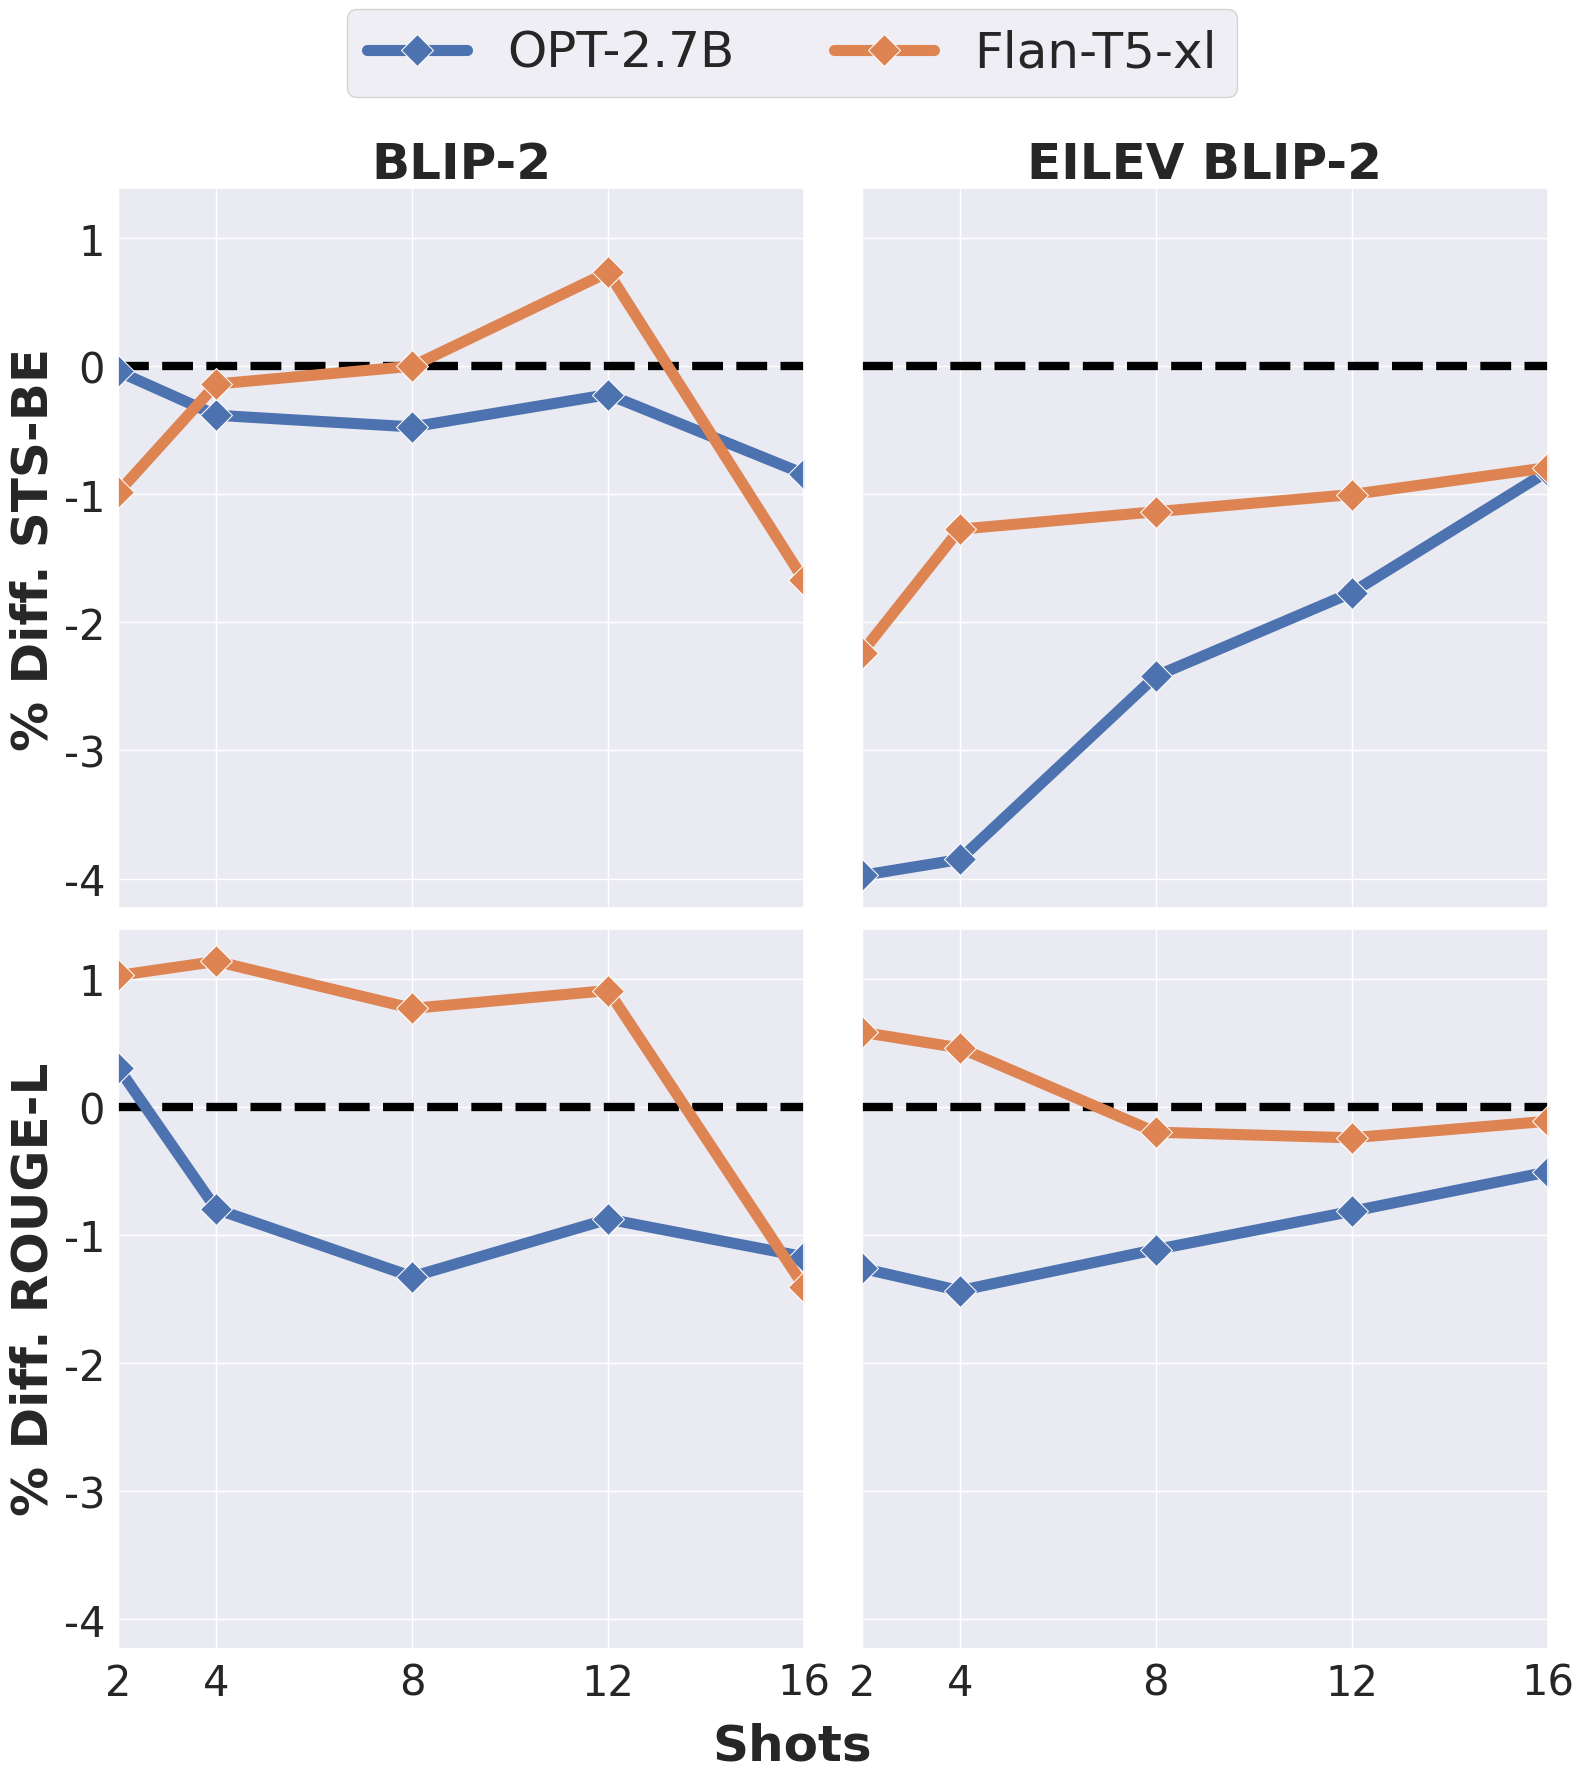

Reproduce this figure in Python.
%matplotlib inline
import matplotlib.pyplot as plt
import seaborn as sns

shots = [2, 4, 8, 12, 16]
metrics = ["STS-BE", "ROUGE-L"]


def calc_percent_diff(new, ref):
    return (new - ref) / ref * 100


def draw_graphs(variants, metrics, fig_name):
    sns.set(style="darkgrid")
    plt.rcParams["font.family"] = "Caladea"
    fig, axs = plt.subplots(
        len(metrics),
        len(variants),
        figsize=(8 * len(variants), 8 * len(metrics)),
        sharex=True,
        sharey=True,
    )

    # Iterate through each model to create a subplot
    for i, metric in enumerate(metrics):
        for j, (variant_name, variant_data) in enumerate(variants.items()):
            ax = axs[i][j]
            ax.tick_params(axis="both", which="major", labelsize=30)
            ax.axhline(0, color="black", linewidth=6, linestyle="--")
            if i == 0:
                ax.set_title(variant_name, fontsize=36, fontweight="bold")
            for model_name, data in variant_data.items():
                sns.lineplot(
                    x=data["meta"]["shots"],
                    y=data[metric][: len(data["meta"]["shots"])],
                    ax=ax,
                    label=f"{model_name}",
                    linestyle=data["meta"]["linestyle"],
                    linewidth=8,
                    marker="D",
                    markersize=16,
                )
            if j == 0:
                ax.set_ylabel(f"% Diff. {metric}", fontsize=36, fontweight="bold")
            ax.set_xticks(data["meta"]["shots"])
            ax.set_xlim(min(data["meta"]["shots"]), max(shots))
            ax.grid(True)
            ax.get_legend().remove()

    handles, labels = ax.get_legend_handles_labels()
    fig.legend(
        handles,
        labels,
        loc="lower center",
        bbox_to_anchor=(0.5, 1),
        fontsize=36,
        ncols=2,
    )
    fig.text(0.5, 0.0, "Shots", ha="center", va="top", fontsize=36, fontweight="bold")

    # Adjust layout to prevent overlap
    plt.tight_layout()
    # bbox_inches="tight" ensures that all the visible content
    # is saved into the pdf file.
    plt.savefig(fig_name, bbox_inches="tight")
    plt.show()


import numpy as np

shuffled_blip_2_opt_27b = {
    "STS-CE": np.array([0.4004, 0.429, 0.4535, 0.4438, 0.3765]),
    "STS-BE": np.array([0.486, 0.5202, 0.546, 0.541, 0.4715]),
    # 'BERTScore-F1': np.array([-0.8172, 0.3585, 0.5949, 0.5467, -0.3248]),
    "ROUGE-L": np.array([0.4626, 0.4966, 0.5135, 0.4975, 0.4221]),
    "BLEU": np.array([0.1607, 0.1738, 0.1819, 0.1695, 0.1141]),
}
blip_2_opt_27b = {
    "STS-CE": np.array([0.4012, 0.432, 0.4575, 0.4469, 0.3809]),
    "STS-BE": np.array([0.4862, 0.5222, 0.5486, 0.5422, 0.4755]),
    # 'BERTScore-F1': np.array([-0.9048, 0.3596, 0.5919, 0.5613, -0.315]),
    "ROUGE-L": np.array([0.4612, 0.5006, 0.5204, 0.5019, 0.4271]),
    "BLEU": np.array([0.1639, 0.1828, 0.1926, 0.1766, 0.1203]),
}

shuffled_blip_2_flan_t5_xl = {
    "STS-CE": np.array([0.4303, 0.4506, 0.4723, 0.4825, 0.489]),
    "STS-BE": np.array([0.4829, 0.5013, 0.5315, 0.549, 0.5586]),
    # 'BERTScore-F1': np.array([0.5803, 0.5819, 0.5787, 0.5745, 0.5724]),
    "ROUGE-L": np.array([0.4335, 0.4453, 0.472, 0.489, 0.4985]),
    "BLEU": np.array([0.123, 0.1309, 0.1644, 0.1874, 0.1966]),
}
blip_2_flan_t5_xl = {
    "STS-CE": np.array([0.4371, 0.4532, 0.476, 0.4812, 0.5006]),
    "STS-BE": np.array([0.4877, 0.502, 0.5315, 0.545, 0.5681]),
    # 'BERTScore-F1': np.array([0.5802, 0.5833, 0.5829, 0.5792, 0.5765]),
    "ROUGE-L": np.array([0.4291, 0.4403, 0.4684, 0.4846, 0.5056]),
    "BLEU": np.array([0.1188, 0.1258, 0.1609, 0.1771, 0.2052]),
}

shuffled_eilev_blip_2_opt_27b = {
    "STS-CE": np.array([0.46, 0.5263, 0.5916, 0.6178, 0.6294]),
    "STS-BE": np.array([0.5483, 0.6042, 0.6572, 0.6776, 0.6879]),
    # 'BERTScore-F1': np.array([0.6377, 0.6442, 0.6531, 0.6538, 0.6529]),
    "ROUGE-L": np.array([0.5328, 0.5702, 0.6034, 0.6198, 0.6264]),
    "BLEU": np.array([0.2012, 0.24, 0.2689, 0.2904, 0.301]),
}
eilev_blip_2_opt_27b = {
    "STS-CE": np.array([0.4897, 0.5569, 0.612, 0.6312, 0.6363]),
    "STS-BE": np.array([0.571, 0.6284, 0.6735, 0.6898, 0.6936]),
    # 'BERTScore-F1': np.array([0.6399, 0.6463, 0.6543, 0.6539, 0.6529]),
    "ROUGE-L": np.array([0.5396, 0.5785, 0.6102, 0.6249, 0.6296]),
    "BLEU": np.array([0.2015, 0.2443, 0.2741, 0.2968, 0.3049]),
}

shuffled_eilev_blip_2_flan_t5_xl = {
    "STS-CE": np.array([0.4978, 0.5404, 0.598, 0.6188, 0.6272]),
    "STS-BE": np.array([0.5682, 0.6052, 0.6613, 0.6817, 0.6893]),
    # 'BERTScore-F1': np.array([0.6419, 0.6494, 0.6538, 0.6579, 0.6594]),
    "ROUGE-L": np.array([0.5353, 0.5674, 0.6058, 0.6188, 0.6223]),
    "BLEU": np.array([0.2148, 0.2452, 0.2831, 0.2892, 0.2877]),
}
eilev_blip_2_flan_t5_xl = {
    "STS-CE": np.array([0.5176, 0.5539, 0.6089, 0.6276, 0.6349]),
    "STS-BE": np.array([0.5812, 0.613, 0.6689, 0.6886, 0.6948]),
    # 'BERTScore-F1': np.array([0.6394, 0.6477, 0.6527, 0.6561, 0.6572]),
    "ROUGE-L": np.array([0.5322, 0.5648, 0.607, 0.6203, 0.623]),
    "BLEU": np.array([0.1992, 0.2373, 0.2834, 0.2931, 0.2913]),
}

models = {
    "BLIP-2": {
        "OPT-2.7B": dict(
            {
                metric: calc_percent_diff(
                    shuffled_blip_2_opt_27b[metric], blip_2_opt_27b[metric]
                )
                for metric in shuffled_blip_2_opt_27b
            },
            meta={"shots": shots, "linestyle": "-"},
        ),
        "Flan-T5-xl": dict(
            {
                metric: calc_percent_diff(
                    shuffled_blip_2_flan_t5_xl[metric], blip_2_flan_t5_xl[metric]
                )
                for metric in shuffled_blip_2_flan_t5_xl.keys()
            },
            meta={"shots": shots, "linestyle": "-"},
        ),
    },
    "EILEV BLIP-2": {
        "OPT-2.7B": dict(
            {
                metric: calc_percent_diff(
                    shuffled_eilev_blip_2_opt_27b[metric], eilev_blip_2_opt_27b[metric]
                )
                for metric in shuffled_eilev_blip_2_opt_27b
            },
            meta={"shots": shots, "linestyle": "-"},
        ),
        "Flan-T5-xl": dict(
            {
                metric: calc_percent_diff(
                    shuffled_eilev_blip_2_flan_t5_xl[metric],
                    eilev_blip_2_flan_t5_xl[metric],
                )
                for metric in shuffled_eilev_blip_2_flan_t5_xl
            },
            meta={"shots": shots, "linestyle": "-"},
        ),
    },
}

draw_graphs(models, metrics, "shuffle-in-context.pdf")
